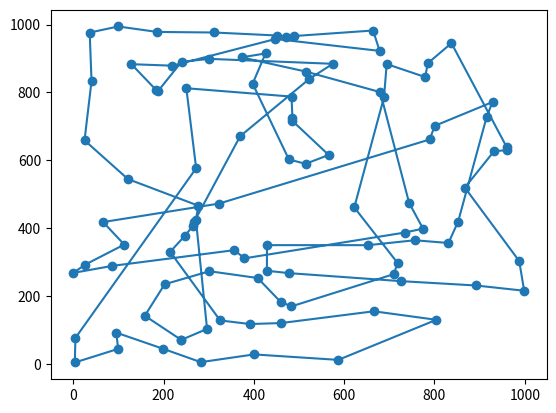

Generate this figure with matplotlib:
import numpy as np
from random import random, shuffle
from numpy.random import randint
import matplotlib.pyplot as plt

class City:
    def __init__(self):
        self.x = 1000 * random()
        self.y = 1000 * random()

    def __repr__(self):
        return '(%s, %s)' % (round(self.x, 1), round(self.y, 1))

class SingleTour:
    def __init__(self):
        self.tour = []

    def set_tour(self, tour):
        self.tour.extend(tour)

    def swap(self, index1, index2):
        self.tour[index1], self.tour[index2] = self.tour[index2], self.tour[index1]

    def __repr__(self):
        return ''.join(str(e) for e in self.tour)

    def get_tour_size(self):
        return len(self.tour)

    def generate_tour(self, n):
        for _ in range(n):
            self.tour.append(City())

        shuffle(self.tour)

    @staticmethod
    def distance(city1, city2):
        return np.sqrt((city1.x - city2.x) ** 2 + (city1.y - city2.y) ** 2)
    
    def get_distance(self):
        tour_dist = 0
        for i in range(len(self.tour)):
            tour_dist += self.distance(self.tour[i % len(self.tour)], self.tour[(i + 1) % len(self.tour)])

        return tour_dist

class simulatedAnnealing:
    def __init__(self, num_cities, min_temp, max_temp, cooling_rate = 0.001):
        self.num_cities = num_cities
        self.min_temp = min_temp
        self.max_temp = max_temp
        self.cooling_rate = cooling_rate

        self.actual_state = SingleTour()
        self.best_state = None
        self.next_state = None

    def run(self):
        self.actual_state.generate_tour(self.num_cities)
        print(f"Initial (random) dist : {round(self.actual_state.get_distance(), 3)}m")
        self.best_state = self.actual_state
        temp = self.max_temp
        while temp > self.min_temp:
            new_state = self.generate_random_state(self.actual_state)
            actual_energy = self.actual_state.get_distance()
            new_energy = new_state.get_distance()
            if random() < self.accept_prob(actual_energy, new_energy, temp):
                single_tour = SingleTour()
                single_tour.set_tour(new_state.tour)
                self.actual_state = single_tour
            if self.actual_state.get_distance() < self.best_state.get_distance():
                single_tour = SingleTour()
                single_tour.set_tour(self.actual_state.tour)
                self.best_state = single_tour

            temp *= (1 - self.cooling_rate)
        print("solution: %sm" % round(self.best_state.get_distance()))

    @staticmethod
    def generate_random_state(actual_state):
        new_state = SingleTour()
        new_state.set_tour(actual_state.tour)
        new_state.swap(randint(0, new_state.get_tour_size()), randint(0, new_state.get_tour_size()))
        return new_state

    @staticmethod
    def accept_prob(actual_energy, next_energy, temp):
        if next_energy < actual_energy:
            return 1
        return np.exp((actual_energy - next_energy) / temp)
    
    def plot_solution(self):
        xs = []
        ys = []
        self.best_state.tour.append(self.best_state.tour[0])
        for city in self.best_state.tour:
            xs.append(city.x)
            ys.append(city.y)

        plt.scatter(xs, ys)
        plt.plot(xs, ys)
        plt.show()

if __name__ == "__main__":
    alg = simulatedAnnealing(100, 1e-8, 100000)
    alg.run()
    alg.plot_solution()
